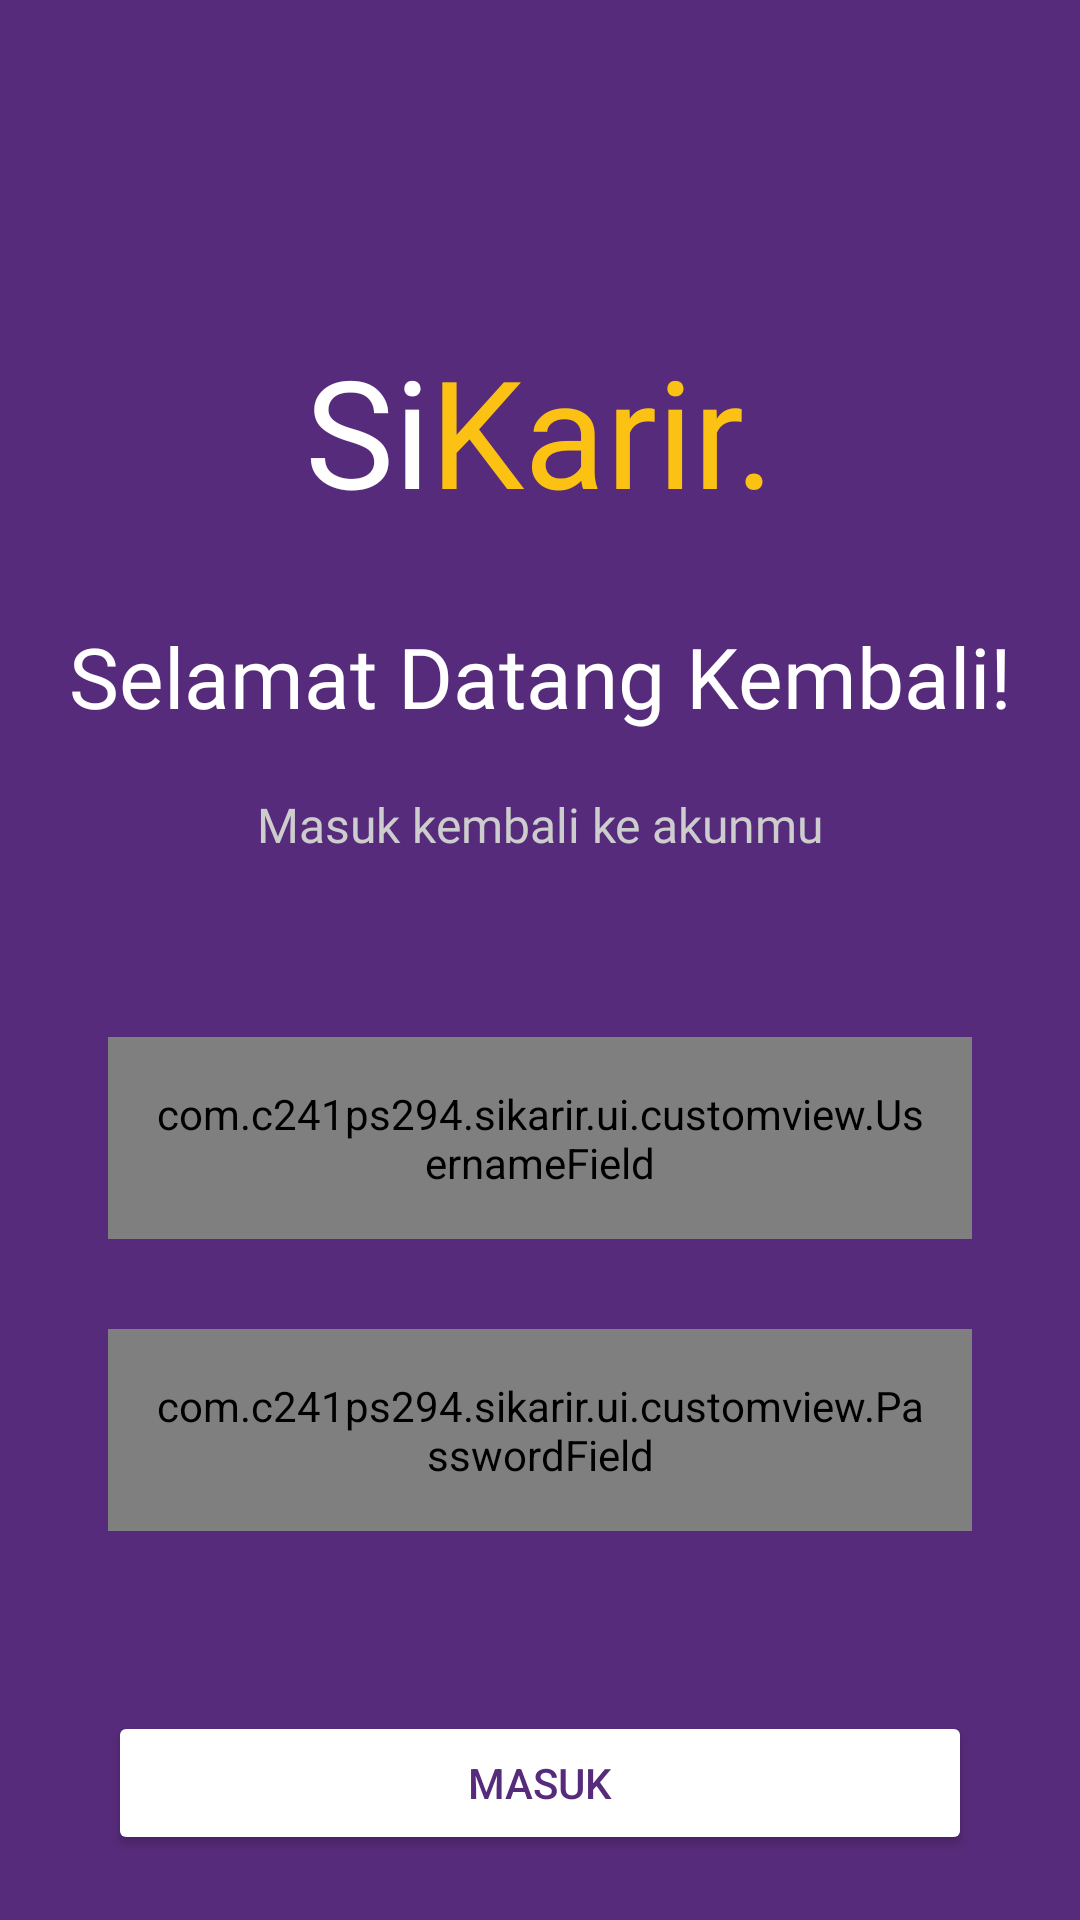

Write the Android layout XML for this screen, with the resource values it uses.
<!-- AndroidManifest.xml: application theme Theme.SiKarir -->
<!-- res/layout/fragment_login.xml -->
<?xml version="1.0" encoding="utf-8"?>
<FrameLayout xmlns:android="http://schemas.android.com/apk/res/android"
    xmlns:app="http://schemas.android.com/apk/res-auto"
    xmlns:tools="http://schemas.android.com/tools"
    android:background="?attr/backgroundColor"
    android:layout_width="match_parent"
    android:layout_height="match_parent"
    tools:context=".ui.authentication.login.LoginFragment">

    <androidx.constraintlayout.widget.ConstraintLayout
        android:layout_width="match_parent"
        android:layout_height="match_parent">

        <LinearLayout
            android:layout_marginTop="110dp"
            android:id="@+id/layout_logo"
            android:layout_width="wrap_content"
            android:layout_height="wrap_content"
            android:layout_gravity="center"
            android:orientation="horizontal"
            app:layout_constraintEnd_toEndOf="parent"
            app:layout_constraintStart_toStartOf="parent"
            app:layout_constraintTop_toTopOf="parent">

            <TextView
                android:id="@+id/si_logo"
                android:layout_width="wrap_content"
                android:layout_height="wrap_content"
                android:fontFamily="@font/ubuntu_bold"
                android:text="@string/si_logo"
                android:textColor="@android:color/white"
                android:textSize="50sp" />

            <TextView
                android:id="@+id/karir_logo"
                android:layout_width="wrap_content"
                android:layout_height="wrap_content"
                android:fontFamily="@font/ubuntu_bold"
                android:text="@string/karir_logo"
                android:textColor="@color/yellow_primary"
                android:textSize="50sp" />
        </LinearLayout>

        <TextView
            android:id="@+id/tv_login_title"
            android:layout_marginTop="30dp"
            android:layout_width="wrap_content"
            android:layout_height="wrap_content"
            android:fontFamily="@font/ubuntu_bold"
            android:text="@string/title_login"
            android:textAlignment="center"
            android:textColor="@color/white"
            android:textSize="28sp"
            app:layout_constraintEnd_toEndOf="parent"
            app:layout_constraintStart_toStartOf="parent"
            app:layout_constraintTop_toBottomOf="@+id/layout_logo" />

        <TextView
            android:id="@+id/tv_login_subtitle"
            android:layout_width="wrap_content"
            android:layout_height="wrap_content"
            android:layout_marginTop="20dp"
            android:fontFamily="@font/ubuntu_bold"
            android:text="@string/subtitle_login"
            android:textAlignment="center"
            android:textColor="@color/grey"
            android:textSize="16sp"
            app:layout_constraintEnd_toEndOf="parent"
            app:layout_constraintStart_toStartOf="parent"
            app:layout_constraintTop_toBottomOf="@+id/tv_login_title" />

        <com.c241ps294.sikarir.ui.customview.UsernameField
            android:id="@+id/input_username_login"
            android:layout_width="0dp"
            android:layout_height="wrap_content"
            android:padding="16dp"
            android:layout_marginTop="60dp"
            app:layout_constraintTop_toBottomOf="@id/tv_login_subtitle"
            app:layout_constraintStart_toStartOf="parent"
            app:layout_constraintEnd_toEndOf="parent"
            android:hint="@string/login_username_hint"
            android:inputType="text"
            android:background="@color/white"
            app:layout_constraintWidth_percent="0.8" />

        <com.c241ps294.sikarir.ui.customview.PasswordField
            android:id="@+id/input_password_login"
            android:padding="16dp"
            android:layout_width="0dp"
            android:layout_height="wrap_content"
            android:layout_marginTop="30dp"
            app:layout_constraintTop_toBottomOf="@id/input_username_login"
            app:layout_constraintStart_toStartOf="parent"
            app:layout_constraintEnd_toEndOf="parent"
            android:hint="@string/login_password_hint"
            android:inputType="textPassword"
            android:textColor="@color/black"
            android:background="@color/white"
            app:layout_constraintWidth_percent="0.8" />

        <Button
            android:id="@+id/login_button"
            android:layout_width="0dp"
            android:layout_height="wrap_content"
            android:layout_marginTop="60dp"
            android:backgroundTint="@color/yellow_primary"
            android:text="@string/button_login"
            android:textColor="@color/purple_primary"
            app:layout_constraintEnd_toEndOf="parent"
            app:layout_constraintStart_toStartOf="parent"
            app:layout_constraintTop_toBottomOf="@+id/input_password_login"
            app:layout_constraintWidth_percent="0.8" />

        <LinearLayout
            android:id="@+id/register_container"
            android:layout_marginTop="20dp"
            android:layout_width="wrap_content"
            android:layout_height="wrap_content"
            android:gravity="center_horizontal"
            app:layout_constraintEnd_toEndOf="parent"
            app:layout_constraintStart_toStartOf="parent"
            app:layout_constraintTop_toBottomOf="@+id/login_button">

            <TextView
                android:id="@+id/login_question"
                android:layout_width="wrap_content"
                android:layout_height="wrap_content"
                android:fontFamily="@font/ubuntu_bold"
                android:text="@string/login_question"
                android:textColor="@color/grey" />

            <TextView
                android:id="@+id/register_button"
                android:layout_width="wrap_content"
                android:layout_height="wrap_content"
                android:fontFamily="@font/ubuntu_bold"
                android:padding="5dp"
                android:text="@string/register_button_text"
                android:textColor="@color/yellow_primary" />
        </LinearLayout>

    </androidx.constraintlayout.widget.ConstraintLayout>

    <ProgressBar
        android:id="@+id/progress_bar"
        android:layout_width="wrap_content"
        android:layout_height="wrap_content"
        android:visibility="gone"
        tools:visibility="visible"
        android:layout_gravity="center" />

</FrameLayout>
<!-- resources referenced by this layout -->
<resources>
  <color name="black">#FF000000</color>
  <color name="grey">#CDCDCD</color>
  <color name="purple_primary">#572B7B</color>
  <color name="white">#FFFFFFFF</color>
  <color name="yellow_primary">#FBC213</color>
  <string name="button_login">Masuk</string>
  <string name="karir_logo">Karir.</string>
  <string name="login_password_hint">Password</string>
  <string name="login_question">Belum memiliki akun?</string>
  <string name="login_username_hint">Username</string>
  <string name="register_button_text">Daftar</string>
  <string name="si_logo">Si</string>
  <string name="subtitle_login">Masuk kembali ke akunmu</string>
  <string name="title_login">Selamat Datang Kembali!</string>
  <style name="Theme.SiKarir" parent="Base.Theme.SiKarir" />
  <style name="Base.Theme.SiKarir" parent="Theme.Material3.DayNight.NoActionBar">
          <item name="textFillColor">@color/black</item>
          <item name="backgroundColor">@color/purple_primary</item>
          <item name="backgroundTint">@color/white</item>
          <item name="textInputFilledStyle">@color/white</item>
          
          <item name="cardBackgroundColor">@color/purple_primary</item>
      </style>
</resources>
